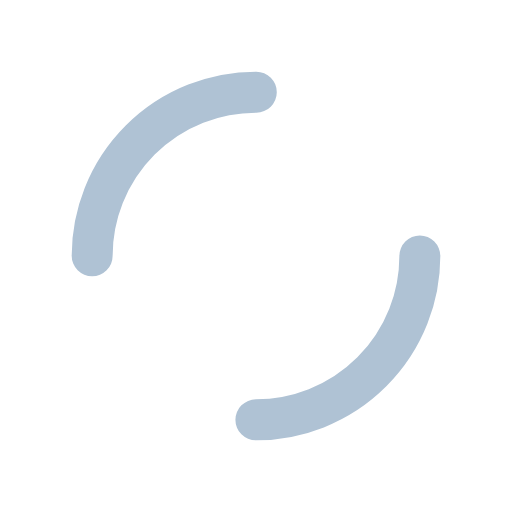
t = 0.00 s
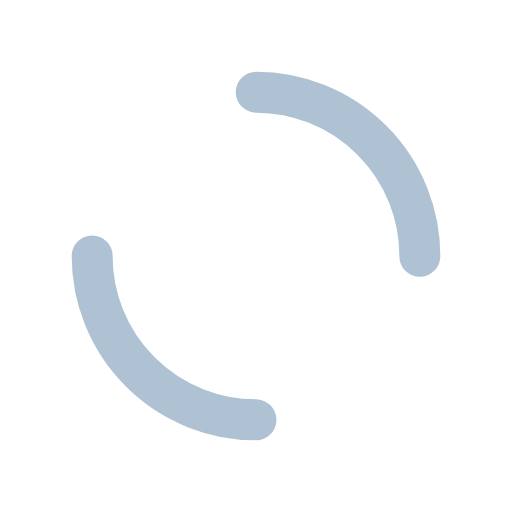
t = 0.25 s
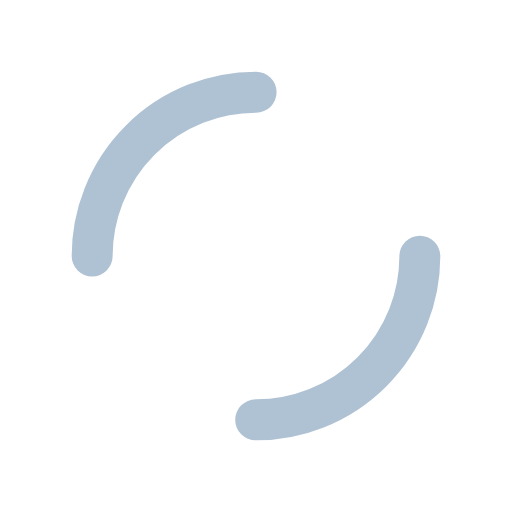
t = 0.50 s
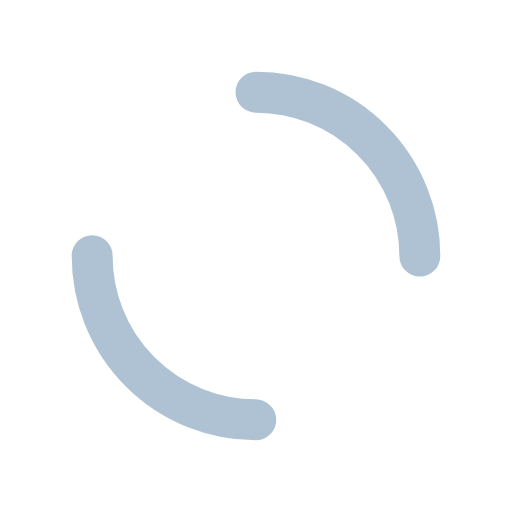
t = 0.75 s

The animated SVG that drew these frames (rendered in a browser with its animation timeline set to each time). Animation: 1 SMIL element (animateTransform=1); one cycle of 1.00 s, repeats indefinitely.

<?xml version="1.0" encoding="utf-8"?>
<svg xmlns="http://www.w3.org/2000/svg" xmlns:xlink="http://www.w3.org/1999/xlink" style="margin: auto; background: rgba(255, 255, 255, 0); display: block; shape-rendering: auto;" width="200px" height="200px" viewBox="0 0 100 100" preserveAspectRatio="xMidYMid">
<circle cx="50" cy="50" r="32" stroke-width="8" stroke="#afc2d4" stroke-dasharray="50.26548245743669 50.26548245743669" fill="none" stroke-linecap="round">
  <animateTransform attributeName="transform" type="rotate" repeatCount="indefinite" dur="1s" keyTimes="0;1" values="0 50 50;360 50 50"></animateTransform>
</circle>
</svg>
